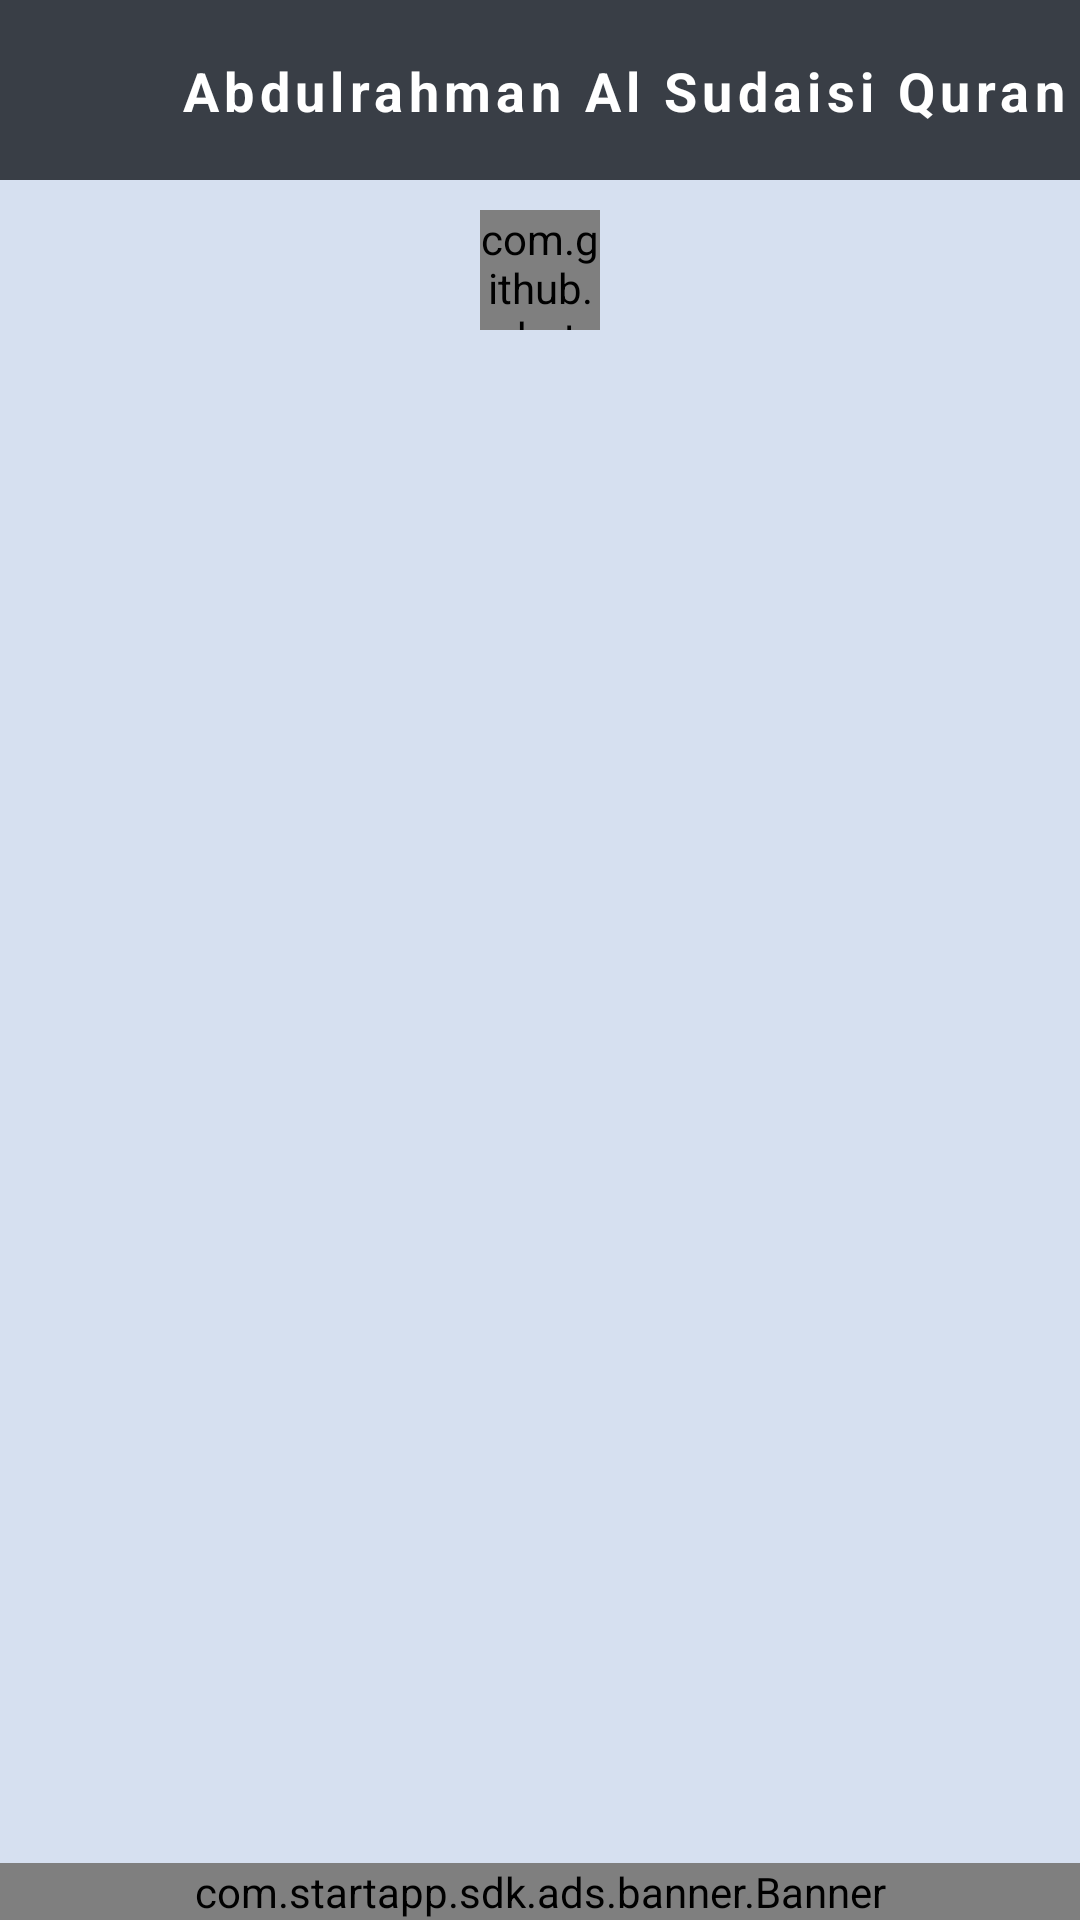

Write the Android layout XML for this screen, with the resource values it uses.
<!-- AndroidManifest.xml: application theme AppTheme -->
<!-- res/layout/activity_video_recitation.xml -->
<?xml version="1.0" encoding="utf-8"?>
<LinearLayout xmlns:android="http://schemas.android.com/apk/res/android"
    xmlns:app="http://schemas.android.com/apk/res-auto"
    xmlns:tools="http://schemas.android.com/tools"
    android:layout_width="match_parent"
    android:layout_height="match_parent"
    android:background="@color/light_grey"
    android:orientation="vertical"
    tools:context=".VideoRecitationActivity">

    <com.google.android.material.appbar.AppBarLayout
        android:id="@+id/main_appBarLayout"
        android:layout_width="match_parent"
        android:layout_height="wrap_content"
        app:layout_constraintEnd_toEndOf="parent"
        app:layout_constraintStart_toStartOf="parent"
        app:layout_constraintTop_toTopOf="parent">

        <androidx.constraintlayout.widget.ConstraintLayout
            android:layout_width="match_parent"
            android:layout_height="wrap_content">

            <androidx.appcompat.widget.Toolbar
                android:id="@+id/main_activity_toolbar"
                android:layout_width="match_parent"
                android:layout_height="60dp"
                android:background="@color/colorPrimary"
                app:layout_constraintEnd_toEndOf="parent"
                app:layout_constraintStart_toStartOf="parent"
                app:layout_constraintTop_toTopOf="parent" />

            <ImageView
                android:id="@+id/videos_activity_backIcon"
                android:layout_width="30dp"
                android:layout_height="30dp"
                android:layout_marginStart="10dp"
                android:src="@drawable/icon_back"
                app:layout_constraintBottom_toBottomOf="parent"
                app:layout_constraintStart_toStartOf="parent"
                app:layout_constraintTop_toTopOf="parent"
                app:tint="@color/white" />

            <TextView
                android:id="@+id/add_about_us_toolbarTitle"
                android:layout_width="wrap_content"
                android:layout_height="wrap_content"
                android:layout_marginLeft="20dp"
                android:letterSpacing="0.1"
                android:text="@string/app_name"
                android:textColor="@color/white"
                android:textSize="18sp"
                app:layout_constraintStart_toEndOf="@id/videos_activity_backIcon"
                android:textStyle="bold"
                app:layout_constraintBottom_toBottomOf="parent"
                app:layout_constraintTop_toTopOf="parent" />

        </androidx.constraintlayout.widget.ConstraintLayout>

    </com.google.android.material.appbar.AppBarLayout>

    <com.github.rahatarmanahmed.cpv.CircularProgressView xmlns:app="http://schemas.android.com/apk/res-auto"
        android:id="@+id/video_list_loader"
        android:layout_width="40dp"
        android:layout_height="40dp"
        android:layout_gravity="center_horizontal"
        android:layout_marginTop="10dp"
        app:cpv_animAutostart="true"
        app:cpv_color="@color/colorPrimary"
        app:cpv_indeterminate="true"
        app:cpv_thickness="2dp" />

    <androidx.constraintlayout.widget.ConstraintLayout
        android:layout_width="match_parent"
        android:layout_height="match_parent">


        <androidx.recyclerview.widget.RecyclerView
            android:id="@+id/video_recitation_recyclerView"
            android:layout_width="0dp"
            android:layout_height="0dp"
            app:layout_constraintBottom_toTopOf="@id/startAppBanner"
            app:layout_constraintEnd_toEndOf="parent"
            app:layout_constraintStart_toStartOf="parent"
            app:layout_constraintTop_toTopOf="parent" />

        <com.startapp.sdk.ads.banner.Banner
            android:id="@+id/startAppBanner"
            android:layout_width="match_parent"
            android:layout_height="wrap_content"
            android:gravity="center_horizontal"
            app:layout_constraintBottom_toBottomOf="parent"
            app:layout_constraintEnd_toEndOf="parent"
            app:layout_constraintStart_toStartOf="parent" />

    </androidx.constraintlayout.widget.ConstraintLayout>

</LinearLayout>
<!-- resources referenced by this layout -->
<resources>
  <color name="colorPrimary">#393e46</color>
  <color name="light_grey">#D6E0F0</color>
  <color name="white">#ffffff</color>
  <string name="app_name">Abdulrahman Al Sudaisi Quran</string>
  <style name="AppTheme" parent="Theme.AppCompat.Light.NoActionBar">
          <item name="colorPrimary">@color/colorPrimary</item>
          <item name="colorPrimaryDark">@color/colorPrimaryDark</item>
          <item name="colorAccent">@color/colorAccent</item>
          <item name="drawerArrowStyle">@style/DrawerArrowStyle</item>
          <item name="colorControlNormal">@color/white</item>
      </style>
  <color name="colorPrimaryDark">#222831</color>
  <color name="colorAccent">#D81B60</color>
  <style name="DrawerArrowStyle" parent="Widget.AppCompat.DrawerArrowToggle">
          <item name="color">@color/white</item>
      </style>
</resources>
